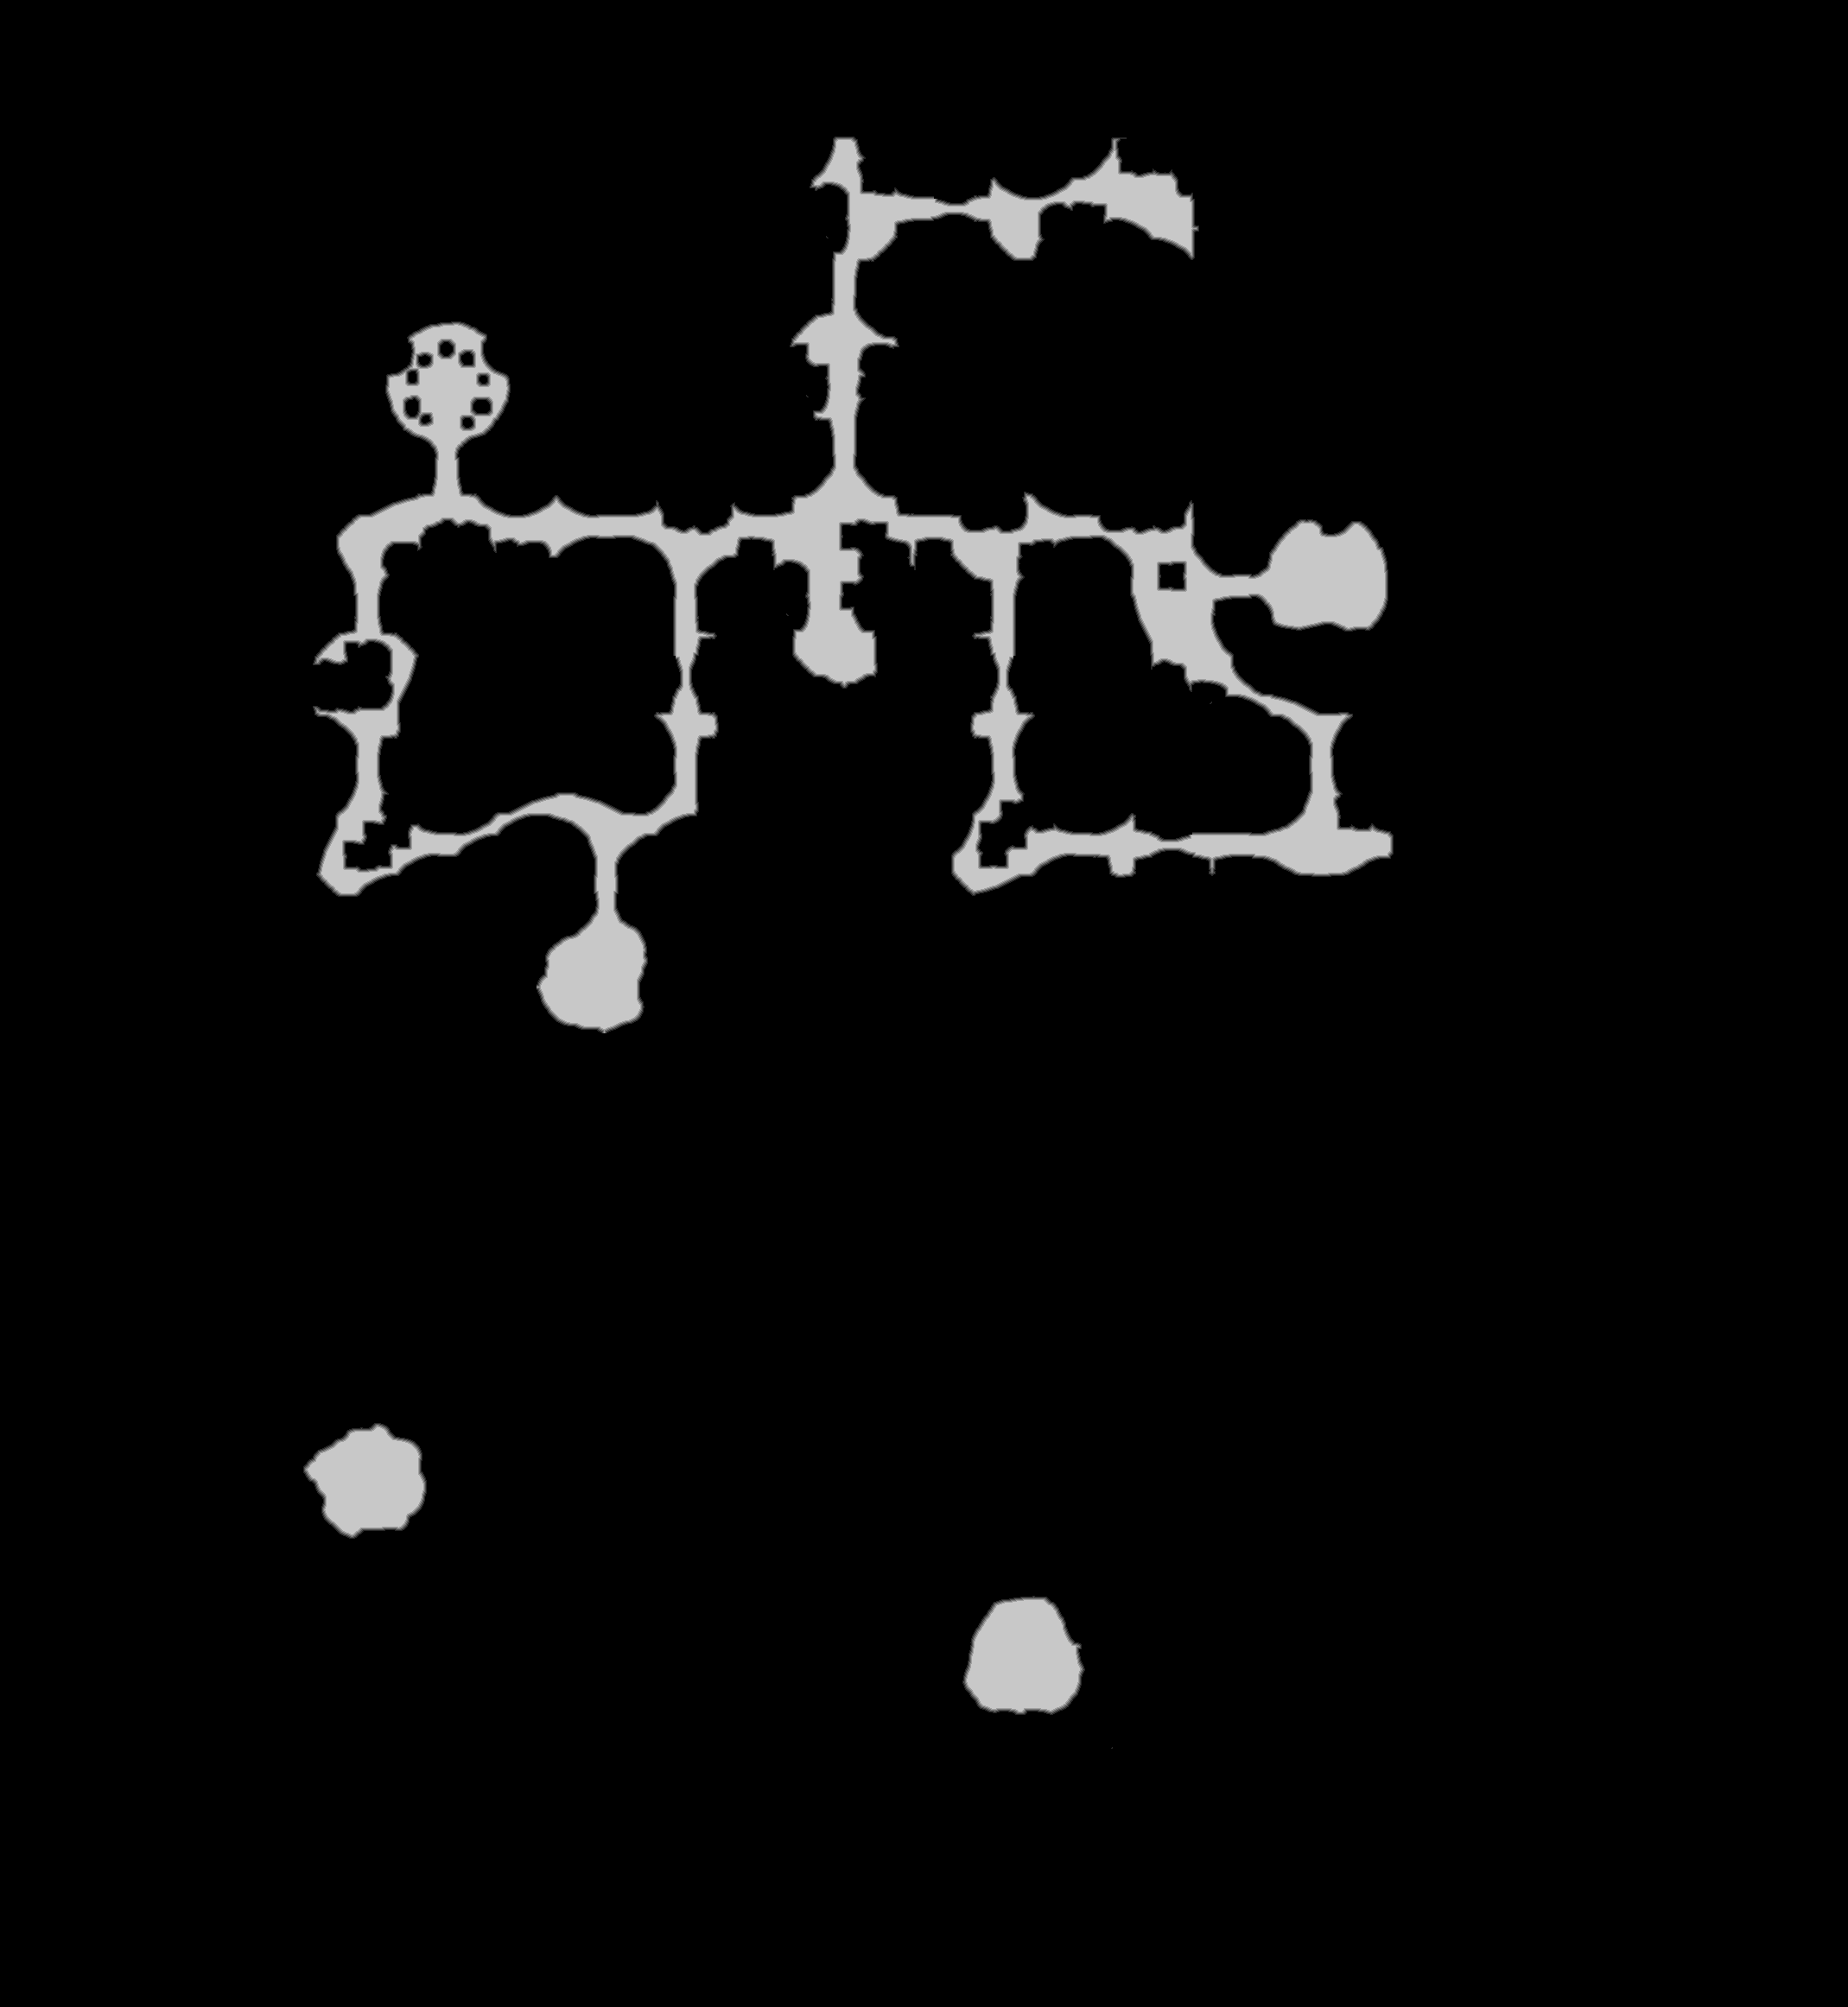

Source data for this figure (header and first rows):
source	tdt_hull melee
truth	truth_31fddaf4448.tsv
width	2139
height	2323
nibble	0	4711950
nibble	1	16535
nibble	2	16433
nibble	3	16264
nibble	4	16127
nibble	5	191588
